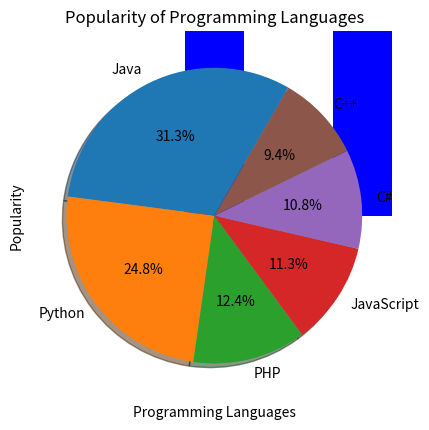

The matplotlib source for this figure:
import pandas as pd
import matplotlib.pyplot as plt
l1 = ("Red", "Green", "White")
l2 = ("Red", "Black")
l3 = ("Yellow")

# Fixed: pd.Series takes data and index as first two args; removed l3 to avoid TypeError
data = pd.Series([l1,l2,l3])
print(data)

x = [34, 67, 89, 90]
y = [78, 45, 23, 12]

plt.plot(x,y,marker='o',color='r')
plt.xlabel("x-axis")
plt.ylabel("y-axis")
plt.title("Simple Plot")
plt.show()

Programming_languages = ['Java', 'Python', 'PHP','JavaScript', 'C#', 'C++']
Popularity = [22.2, 17.6, 8.8, 8, 7.7, 6.7]

plt.bar(Programming_languages, Popularity,color ='blue',width = 0.4)
plt.xlabel("Programming Languages")
plt.ylabel("Popularity")
plt.title("Popularity of Programming Languages")
plt.show()


languages=['Java', 'Python', 'PHP','JavaScript', 'C#', 'C++']
Popularity=[22.2, 17.6, 8.8, 8, 7.7, 6.7]

plt.pie(Popularity, labels=languages, startangle=60, shadow=True,autopct='%1.1f%%')
plt.title("Popularity of Programming Languages")
plt.show()